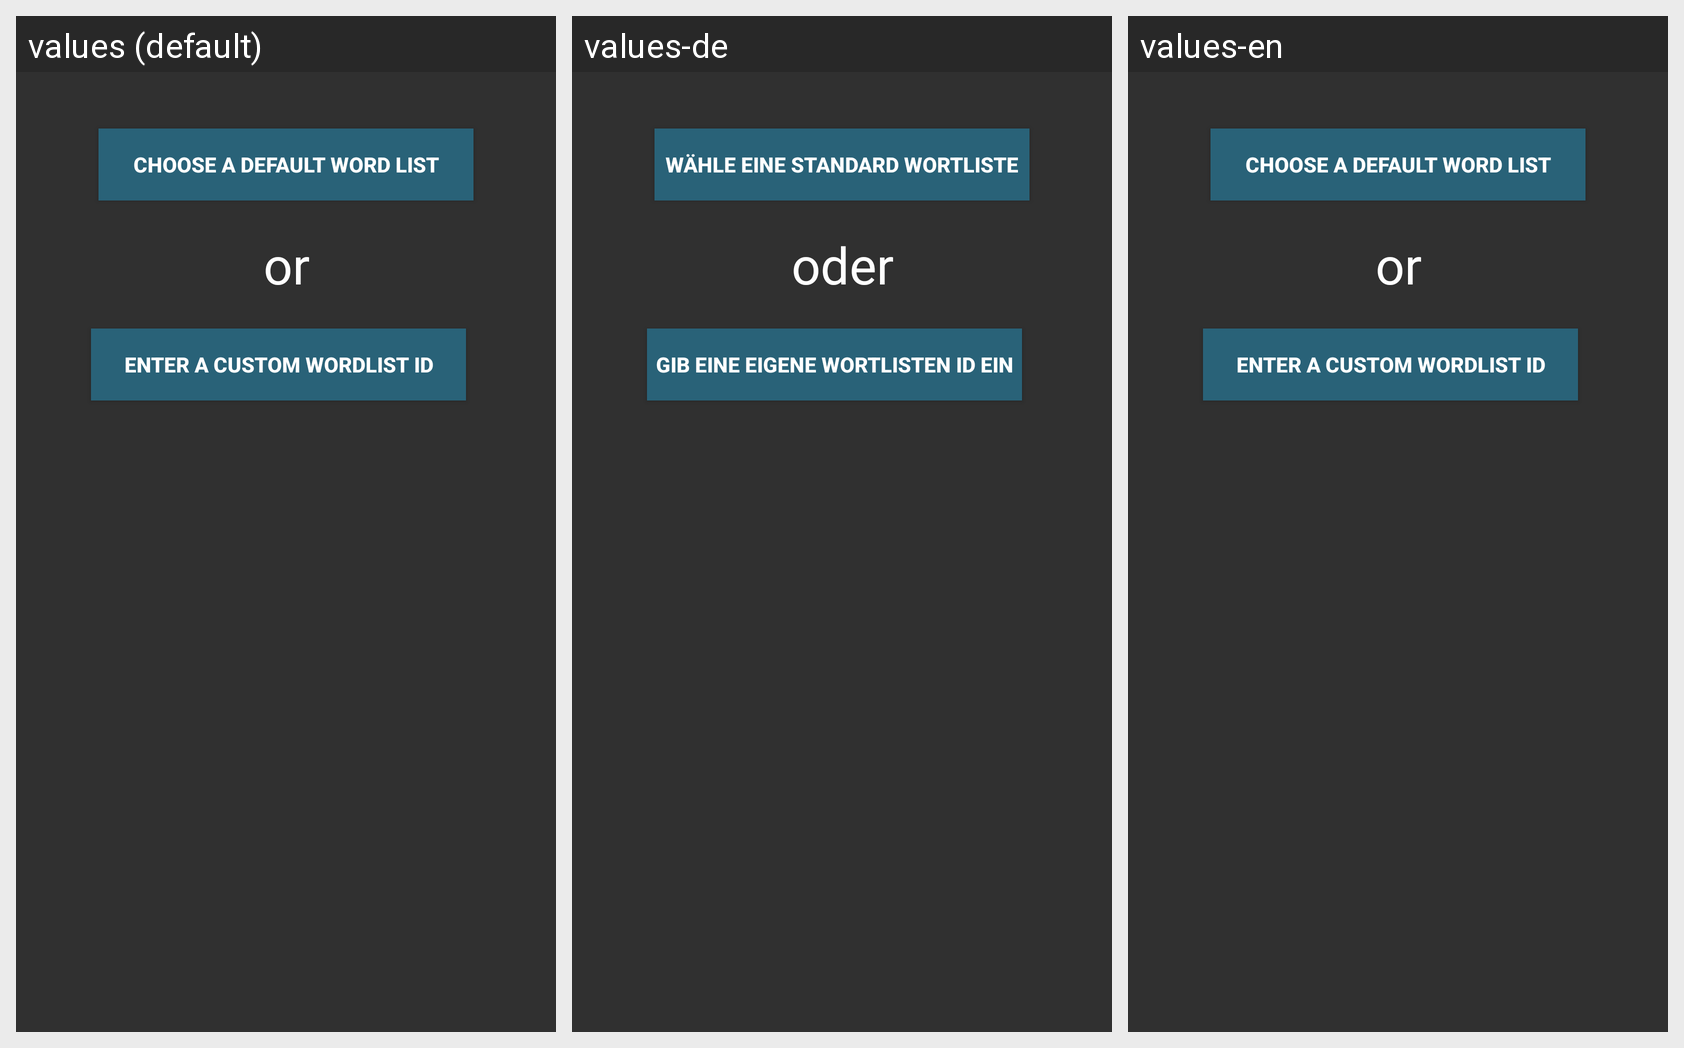

This grid shows one Android layout under several languages. Give, for every string resource on the screen, its name, the default text and each shown locale's text.
Android screen res/layout/create_dialog.xml rendered under 3 locales, left to right: values (default), values-de, values-en. Device: Nexus 5 (rendered at 1080×1920; each locale shown at half size, 540×960, under a caption strip naming it); theme AppTheme.NoActionBar.
Strings drawn on this screen, with the default value and each locale's value (text and hints the layout hard-codes, and strings that could not be matched under every locale, appear in the picture but are not listed):

or
  values: or
  values-de: oder
  values-en: or

choose_default_word_list
  values: Choose a default Word list
  values-de: Wähle eine standard Wortliste
  values-en: Choose a default Word list

enter_custom_word_list_id
  values: enter a custom WordList ID
  values-de: gib eine eigene Wortlisten ID ein
  values-en: enter a custom WordList ID
